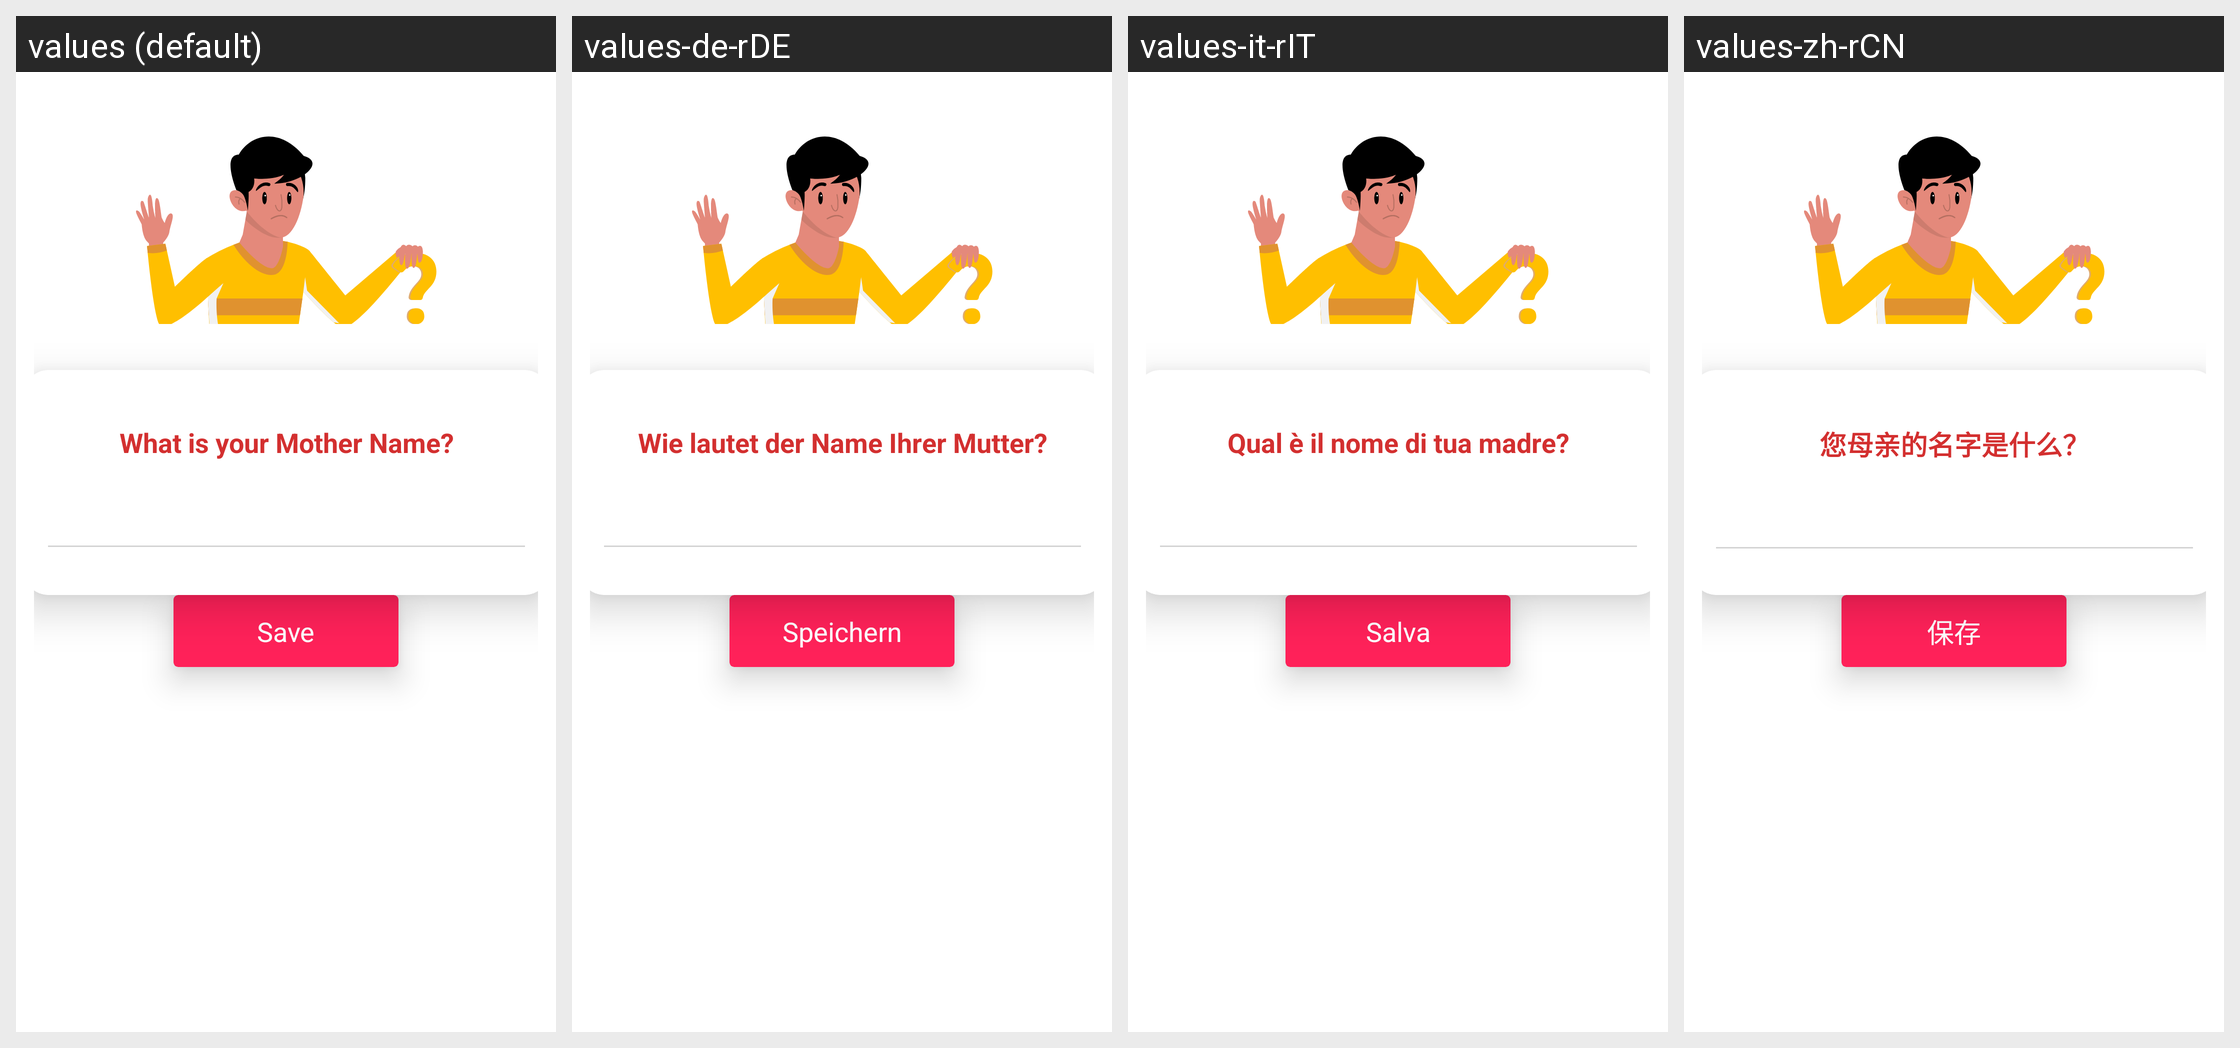

Strings drawn on this Android screen and how each of the app's shown locales translates them:
Android screen res/layout/layout_set_question.xml rendered under 4 locales, left to right: values (default), values-de-rDE, values-it-rIT, values-zh-rCN. Device: Nexus 5 (rendered at 1080×1920; each locale shown at half size, 540×960, under a caption strip naming it); theme Theme.BackgroundVideoMaker.
Other locales in the repository, not shown: values-ar, values-es-rES, values-fr-rFR, values-hi-rGR, values-in-rID, values-ja-rJP, values-ko-rKR, values-pt-rPT, values-ru-rRU, values-tr-rTR, values-vi-rVN.
Strings drawn on this screen, with the default value and each locale's value (text and hints the layout hard-codes, and strings that could not be matched under every locale, appear in the picture but are not listed):

what_is_your_mother_name
  values: What is your Mother Name?
  values-de-rDE: Wie lautet der Name Ihrer Mutter?
  values-it-rIT: Qual è il nome di tua madre?
  values-zh-rCN: 您母亲的名字是什么？

save
  values: Save
  values-de-rDE: Speichern
  values-it-rIT: Salva
  values-zh-rCN: 保存
